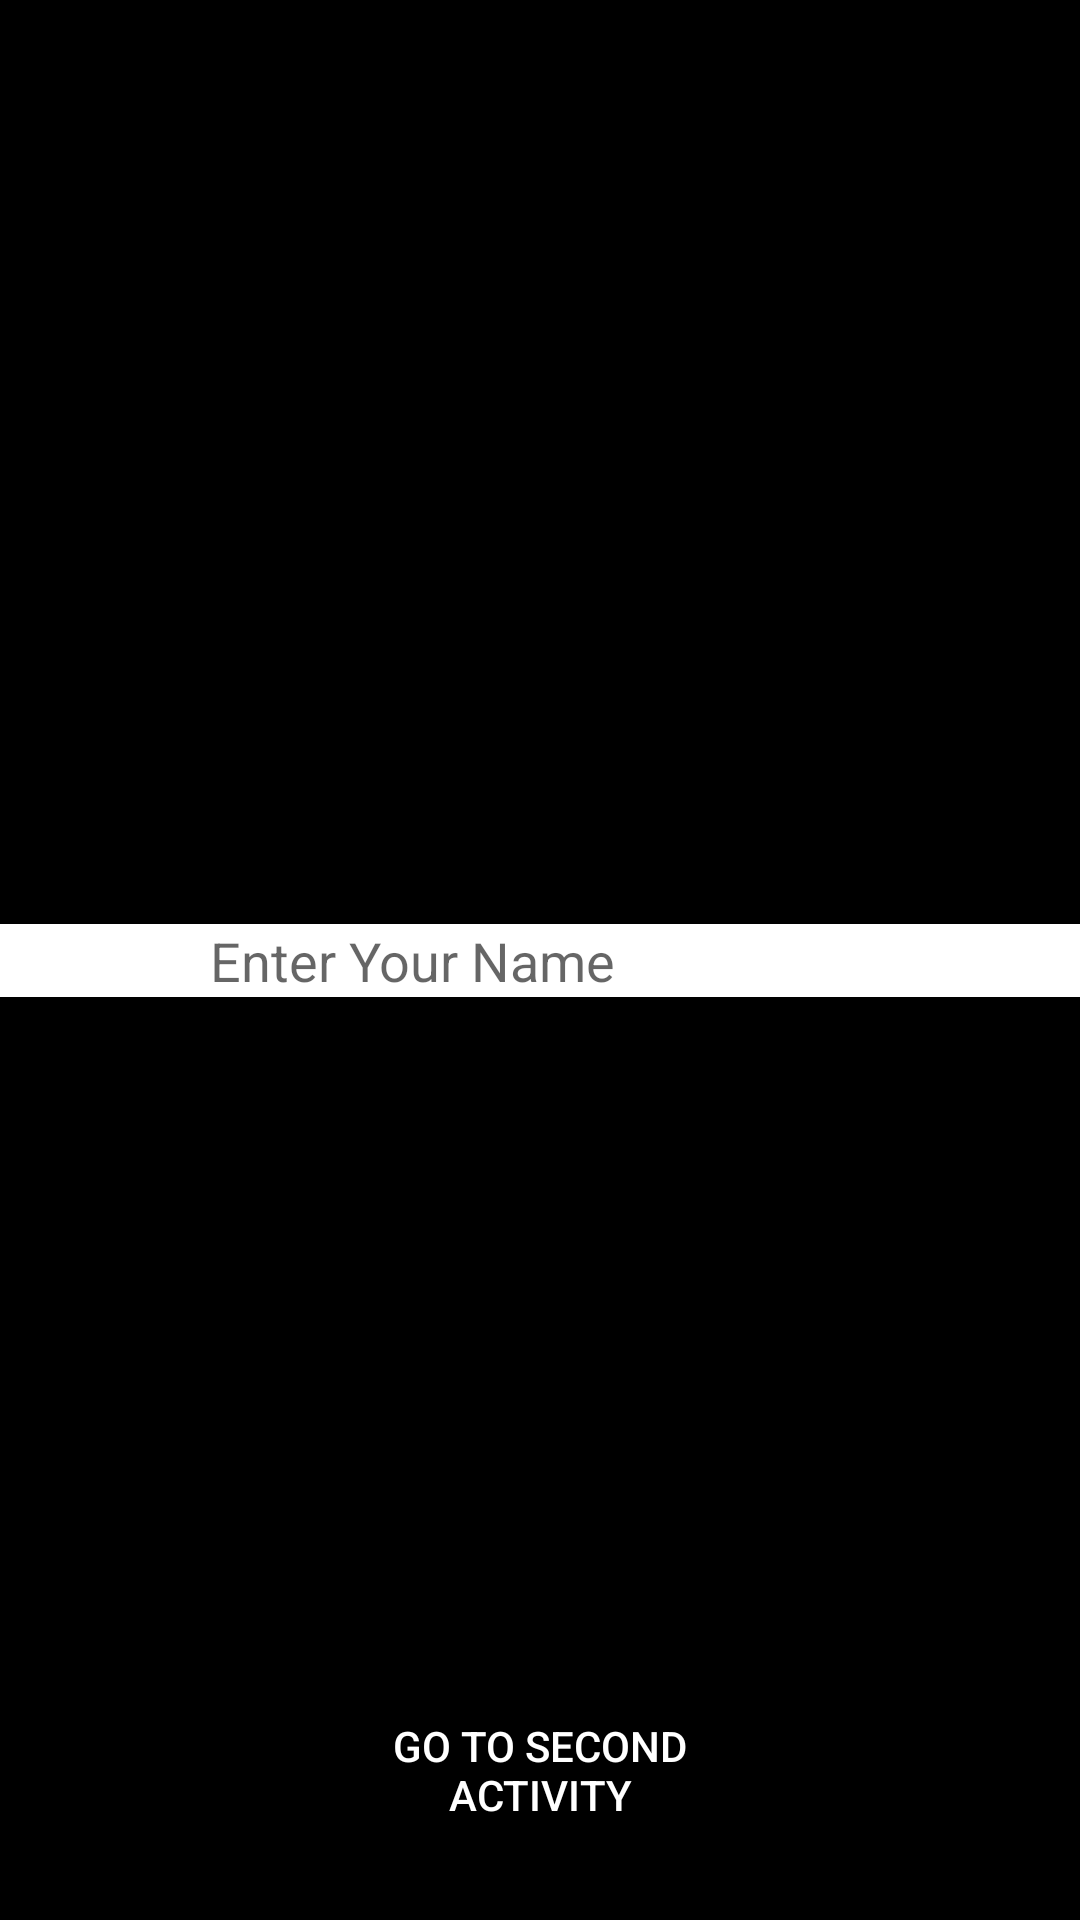

Layout XML and referenced resources for this Android screen:
<!-- AndroidManifest.xml: application theme Theme.FourActivities -->
<!-- res/layout/activity_first.xml -->
<?xml version="1.0" encoding="utf-8"?>
<androidx.constraintlayout.widget.ConstraintLayout xmlns:android="http://schemas.android.com/apk/res/android"
    xmlns:app="http://schemas.android.com/apk/res-auto"
    xmlns:tools="http://schemas.android.com/tools"
    android:layout_width="match_parent"
    android:layout_height="match_parent"
    android:background="@color/black"
    tools:context=".activities.FirstActivity">

    <EditText
        android:id="@+id/editTextName"
        android:layout_width="match_parent"
        android:layout_height="wrap_content"
        android:hint="Enter Your Name"
        android:paddingHorizontal="70dp"
        android:background="@color/white"
        app:layout_constraintBottom_toBottomOf="parent"
        app:layout_constraintEnd_toEndOf="parent"
        app:layout_constraintHorizontal_bias="1.0"
        app:layout_constraintStart_toStartOf="parent"
        app:layout_constraintTop_toTopOf="parent">

    </EditText>

    <androidx.appcompat.widget.AppCompatButton
        android:id="@+id/buttonView"
        android:layout_width="100dp"
        android:layout_height="100dp"
        android:background="@color/black"
        android:text="Go To Second Activity"
        android:textColor="@color/white"
        app:layout_constraintBottom_toBottomOf="parent"
        app:layout_constraintEnd_toEndOf="parent"
        app:layout_constraintStart_toStartOf="parent" />


</androidx.constraintlayout.widget.ConstraintLayout>
<!-- resources referenced by this layout -->
<resources>
  <style name="Theme.FourActivities" parent="Theme.MaterialComponents.DayNight.DarkActionBar">
          
          <item name="colorPrimary">@color/purple_500</item>
          <item name="colorPrimaryVariant">@color/purple_700</item>
          <item name="colorOnPrimary">@color/white</item>
          
          <item name="colorSecondary">@color/teal_200</item>
          <item name="colorSecondaryVariant">@color/teal_700</item>
          <item name="colorOnSecondary">@color/black</item>
          
          <item name="android:statusBarColor">?attr/colorPrimaryVariant</item>
          
      </style>
  <!-- not gathered from this repository: default colours our renderer supplied (Android Studio template values) -->
  <color name="purple_500">#FF6200EE</color>
  <color name="purple_700">#FF3700B3</color>
  <color name="teal_200">#FF03DAC5</color>
  <color name="teal_700">#FF018786</color>
  <color name="black">#FF000000</color>
  <color name="white">#FFFFFFFF</color>
</resources>
